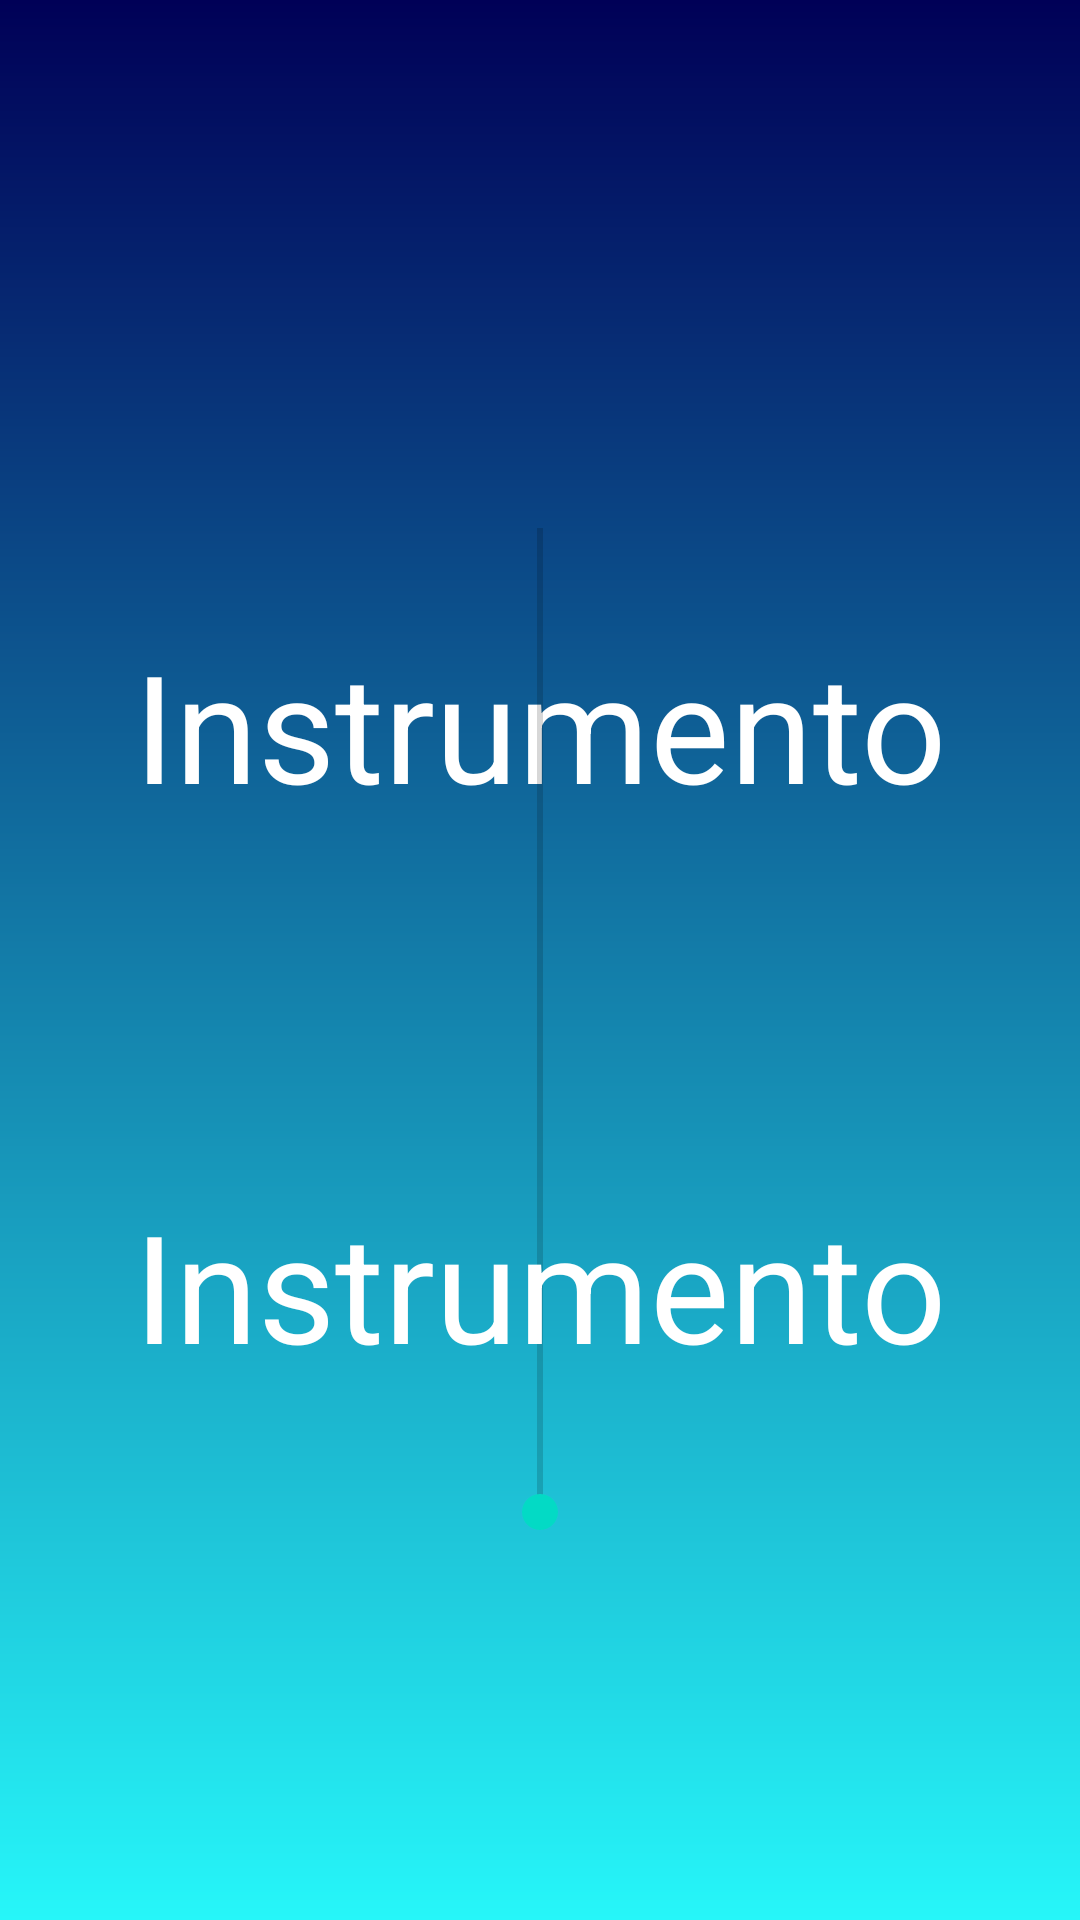

Write the Android layout XML for this screen, with the resource values it uses.
<!-- AndroidManifest.xml: application theme AppTheme -->
<!-- res/layout/content_vi_cu.xml -->
<?xml version="1.0" encoding="utf-8"?>
<LinearLayout xmlns:android="http://schemas.android.com/apk/res/android"
    xmlns:app="http://schemas.android.com/apk/res-auto"
    xmlns:tools="http://schemas.android.com/tools"
    android:layout_width="match_parent"
    android:layout_height="match_parent"
    android:background="@drawable/gradiente"
    android:gravity="center_vertical"
    android:orientation="vertical">

    <TextView
        android:layout_width="match_parent"
        android:layout_height="wrap_content"
        android:layout_marginTop="30dp"
        android:gravity="center"
        android:text="Instrumento"
        android:textColor="#ffffff"
        android:textSize="50dp"
        android:id="@+id/instrumento"/>
    <SeekBar
        android:layout_width="match_parent"
        android:layout_height="50dp"
        android:layout_marginTop="40dp"
        android:rotation="270" />
    <TextView
        android:layout_width="match_parent"
        android:layout_height="wrap_content"
        android:layout_marginTop="30dp"
        android:gravity="center"
        android:text="Instrumento"
        android:textColor="#ffffff"
        android:textSize="50dp"
        android:id="@+id/instrumento"/>

</LinearLayout>
<!-- resources referenced by this layout -->
<resources>
  <!-- drawable gradiente (drawable) -->
  <shape xmlns:android="http://schemas.android.com/apk/res/android" android:shape="rectangle" >
      <gradient
          android:startColor="#26f6f9"
          android:centerColor="#137da9"
          android:endColor="#000057"
          android:angle="90"/>
      <corners
          android:radius="0dp"/>
  </shape>
  <style name="AppTheme" parent="Theme.AppCompat.Light.NoActionBar">
          
          <item name="colorPrimary">@color/colorAccent</item>
          <item name="android:statusBarColor">#000057</item>
          <item name="colorAccent">@color/colorAccent</item>
          <item name="android:navigationBarColor">#26f6f9</item>
      </style>
  <!-- not gathered from this repository: default colours our renderer supplied (Android Studio template values) -->
  <color name="colorAccent">#FF03DAC5</color>
</resources>
